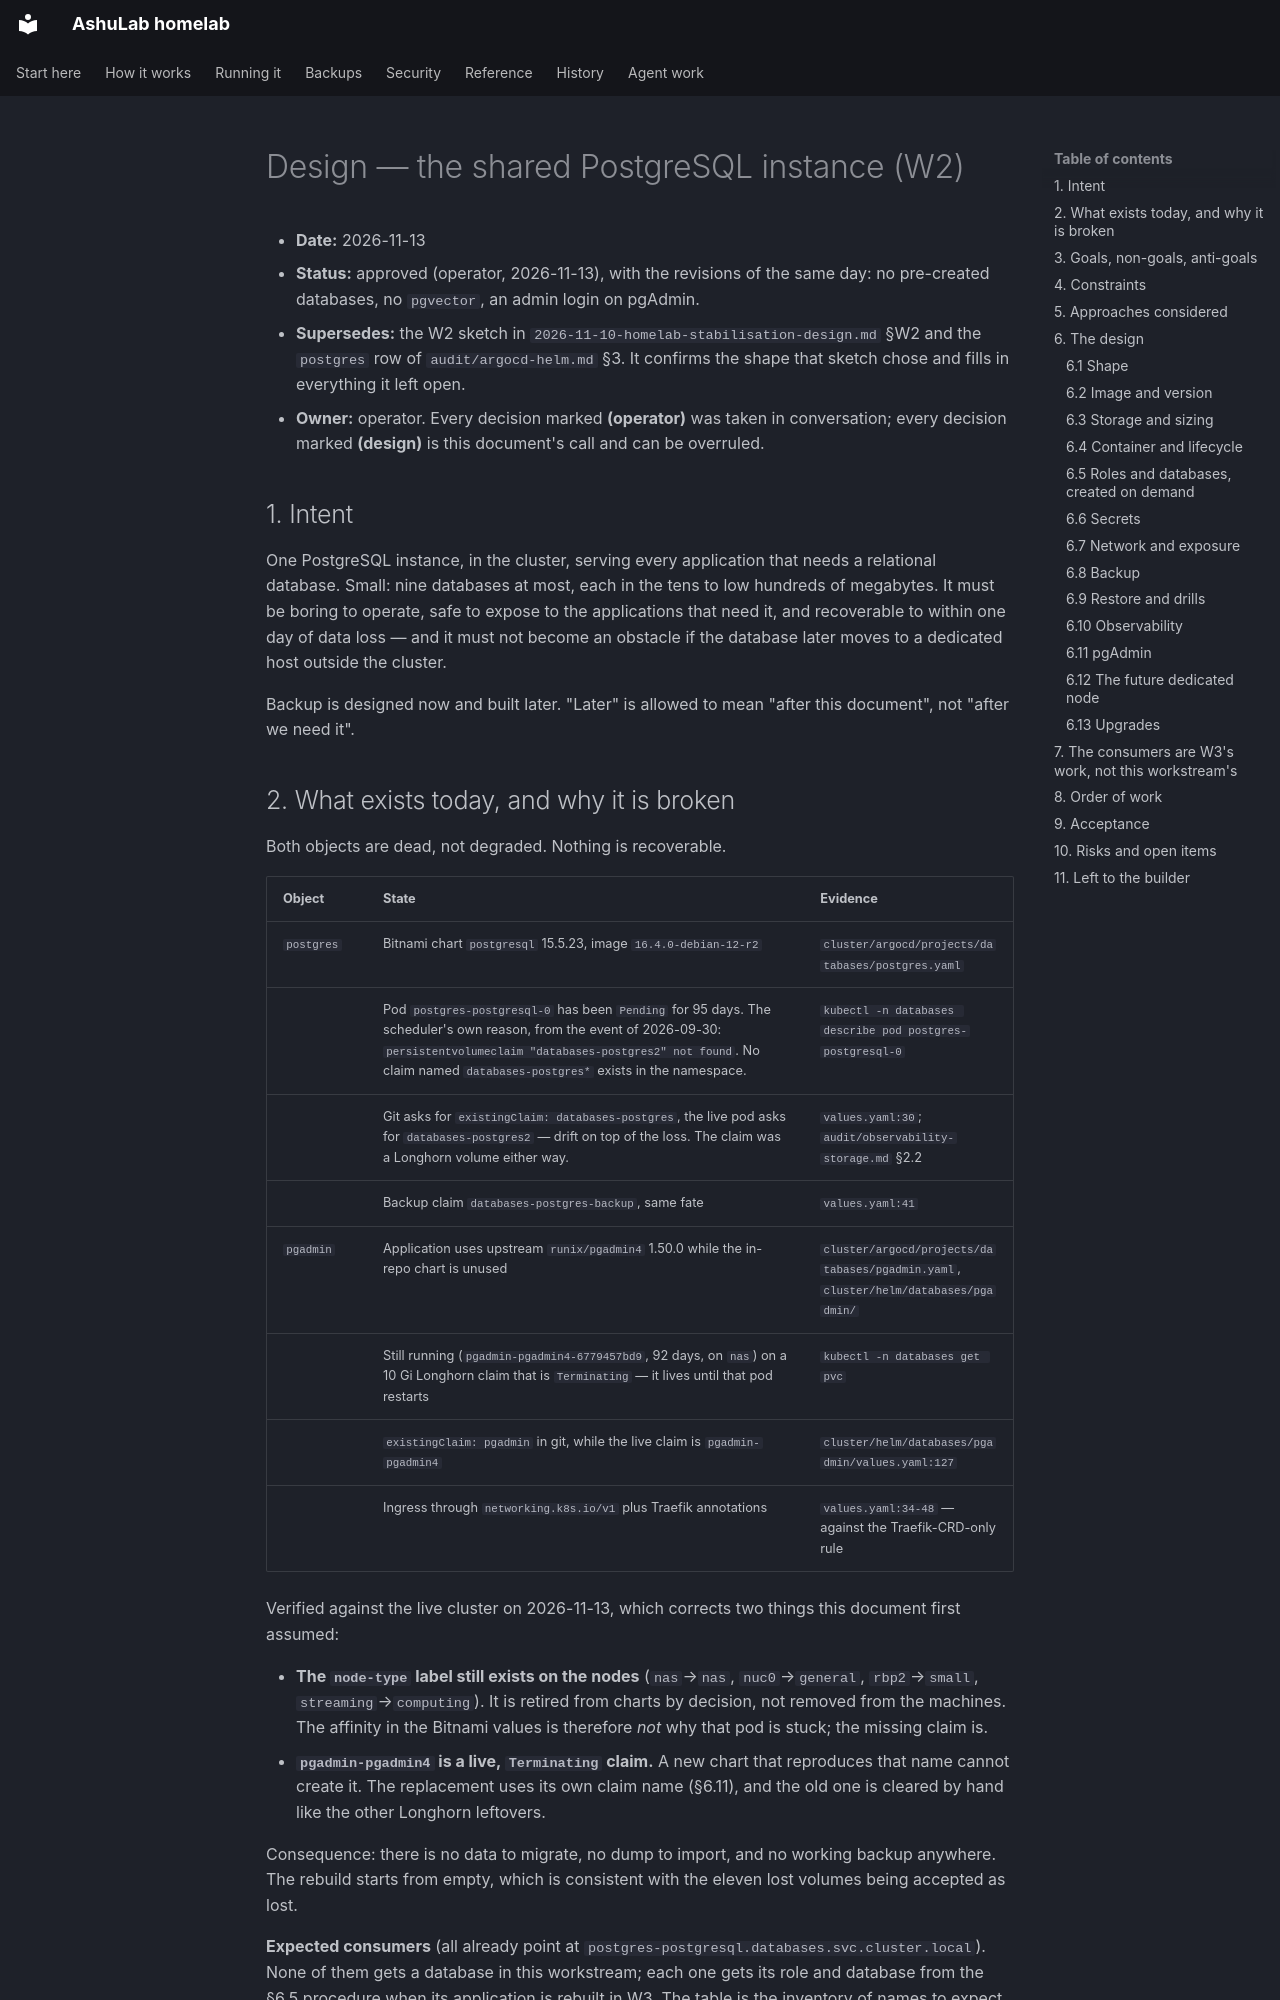

repository: vyrtualsynthese/homelab · page: superpowers/specs/2026-11-13-postgresql-design/index.html · generator: mkdocs

# Design — the shared PostgreSQL instance (W2)

- **Date:** 2026-11-13
- **Status:** approved (operator, 2026-11-13), with the revisions of the same day: no pre-created
  databases, no `pgvector`, an admin login on pgAdmin.
- **Supersedes:** the W2 sketch in `2026-11-10-homelab-stabilisation-design.md` §W2 and the
  `postgres` row of `audit/argocd-helm.md` §3. It confirms the shape that sketch chose and fills in
  everything it left open.
- **Owner:** operator. Every decision marked **(operator)** was taken in conversation; every
  decision marked **(design)** is this document's call and can be overruled.

## 1. Intent

One PostgreSQL instance, in the cluster, serving every application that needs a relational
database. Small: nine databases at most, each in the tens to low hundreds of megabytes. It must be
boring to operate, safe to expose to the applications that need it, and recoverable to within one
day of data loss — and it must not become an obstacle if the database later moves to a dedicated
host outside the cluster.

Backup is designed now and built later. "Later" is allowed to mean "after this document", not
"after we need it".
